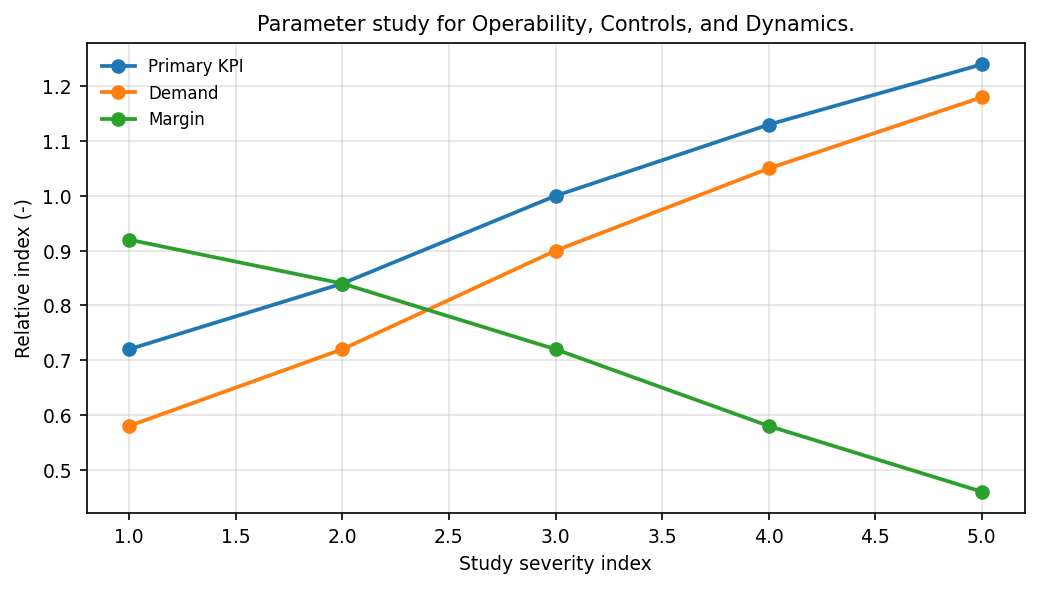

Values plotted in this chart, from the file beside it:
Study severity index, Primary KPI index, Demand index, Margin index
1, 0.72, 0.58, 0.92
2, 0.84, 0.72, 0.84
3, 1.0, 0.9, 0.72
4, 1.13, 1.05, 0.58
5, 1.24, 1.18, 0.46
